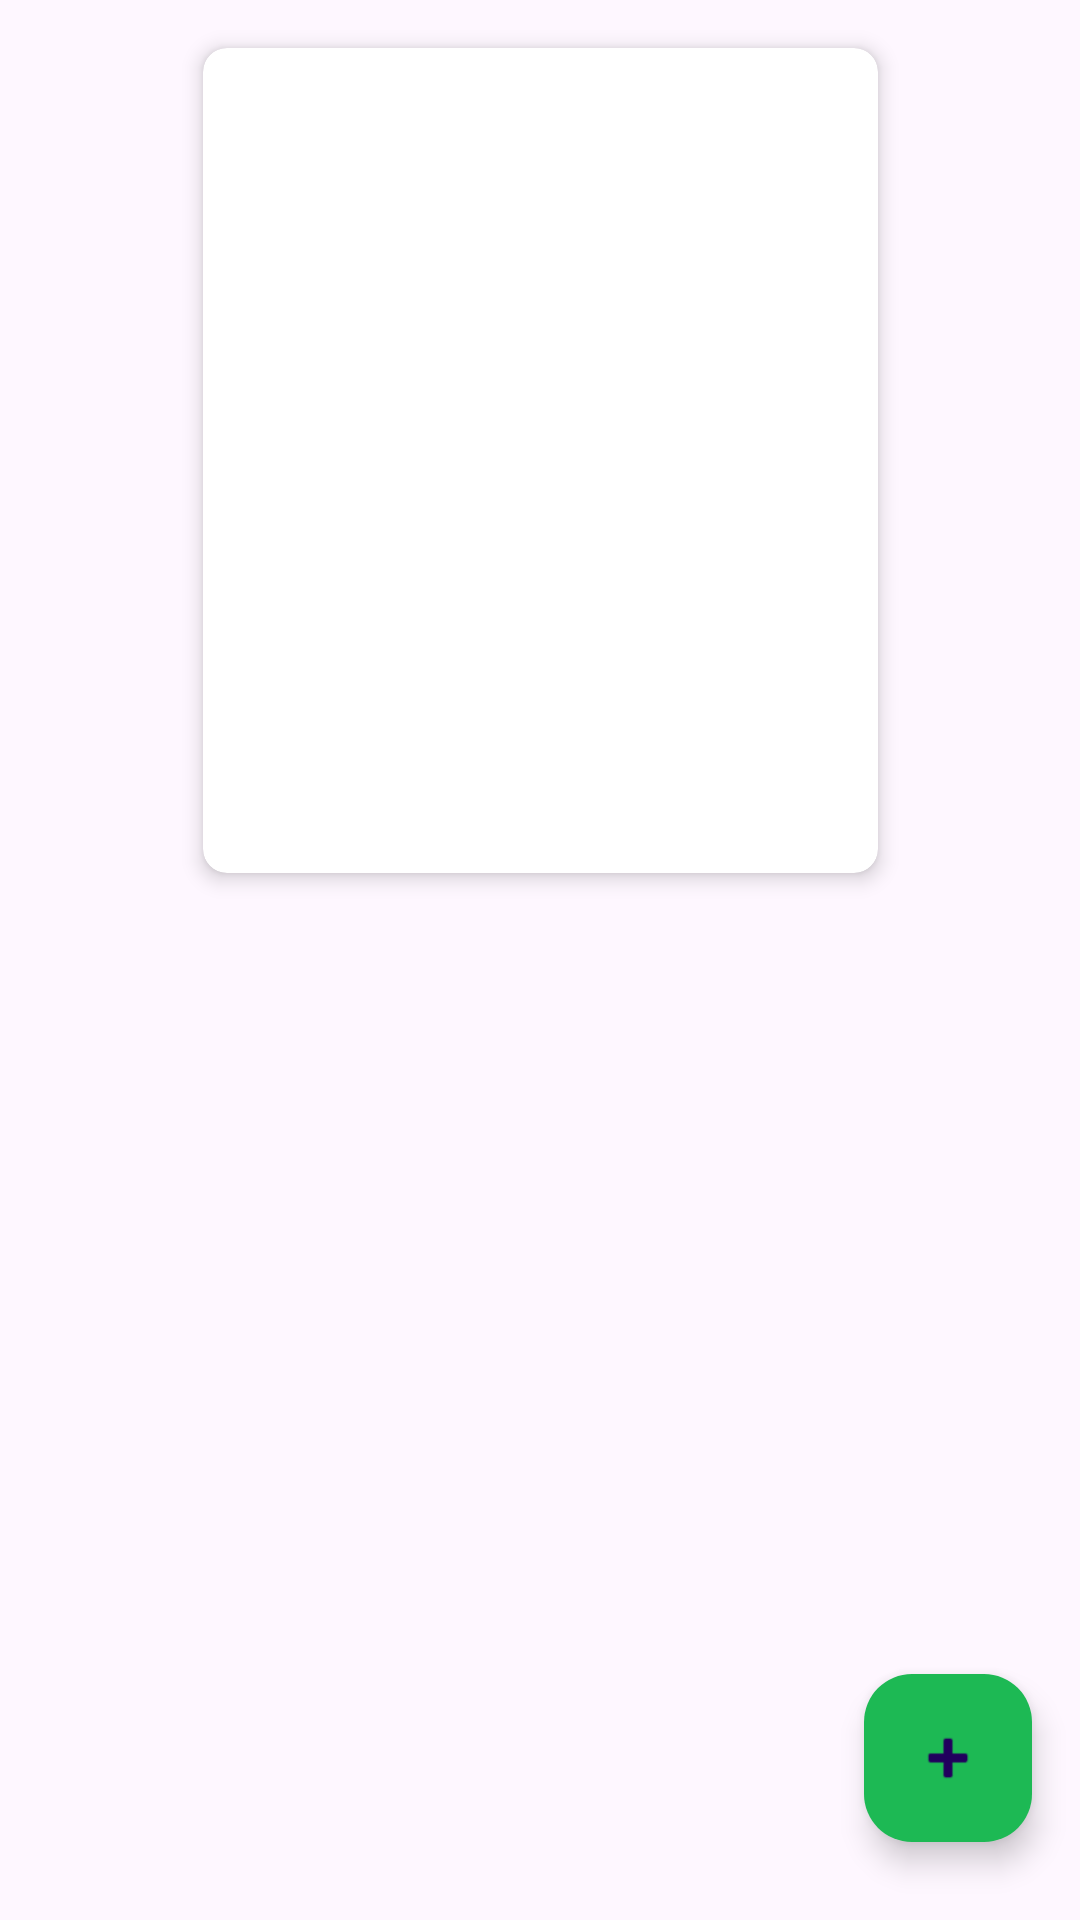

This screen was rendered from an Android layout file. Write that file and the resources it references.
<!-- AndroidManifest.xml: application theme Theme.MySpotify -->
<!-- res/layout/fragment_detalles.xml -->
<?xml version="1.0" encoding="utf-8"?>
<androidx.constraintlayout.widget.ConstraintLayout
    xmlns:android="http://schemas.android.com/apk/res/android"
    xmlns:app="http://schemas.android.com/apk/res-auto"
    xmlns:tools="http://schemas.android.com/tools"
    android:layout_width="match_parent"
    android:layout_height="match_parent">

    <com.google.android.material.floatingactionbutton.FloatingActionButton
        android:id="@+id/irANuevoElemento"
        android:layout_width="wrap_content"
        android:layout_height="wrap_content"
        android:layout_gravity="bottom|end"
        android:layout_marginStart="16dp"
        android:layout_marginTop="16dp"
        android:layout_marginEnd="16dp"
        android:layout_marginBottom="16dp"
        app:backgroundTint="@color/green"
        app:layout_constraintBottom_toBottomOf="parent"
        app:layout_constraintEnd_toEndOf="parent"
        app:layout_constraintHorizontal_bias="1"
        app:layout_constraintStart_toStartOf="parent"
        app:layout_constraintTop_toTopOf="parent"
        app:layout_constraintVertical_bias="0.982"
        app:srcCompat="@android:drawable/ic_input_add" />

    <androidx.cardview.widget.CardView
        android:id="@+id/cardView"
        android:layout_width="wrap_content"
        android:layout_height="wrap_content"
        android:layout_marginTop="16dp"
        app:cardCornerRadius="8dp"
        app:cardElevation="4dp"
        app:layout_constraintEnd_toEndOf="parent"
        app:layout_constraintStart_toStartOf="parent"
        app:layout_constraintTop_toTopOf="parent">

        <androidx.constraintlayout.widget.ConstraintLayout
            android:layout_width="225dp"
            android:layout_height="275dp"
            android:background="@drawable/activity_gradient">

            <ImageView
                android:id="@+id/artworkImageView"
                android:layout_width="150dp"
                android:layout_height="150dp"
                android:layout_marginTop="16dp"
                android:scaleType="centerCrop"
                app:layout_constraintEnd_toEndOf="parent"
                app:layout_constraintStart_toStartOf="parent"
                app:layout_constraintTop_toTopOf="parent"
                app:srcCompat="@drawable/ic_launcher_foreground" />

            <TextView
                android:id="@+id/artistTextView"
                android:layout_width="0dp"
                android:layout_height="wrap_content"
                android:layout_marginTop="8dp"
                android:gravity="center"
                android:textColor="@android:color/white"
                android:textSize="18sp"
                app:layout_constraintEnd_toEndOf="parent"
                app:layout_constraintStart_toStartOf="parent"
                app:layout_constraintTop_toBottomOf="@+id/artworkImageView" />

            <TextView
                android:id="@+id/songTextView"
                android:layout_width="0dp"
                android:layout_height="wrap_content"
                android:layout_marginTop="8dp"
                android:gravity="center"
                android:textColor="@android:color/white"
                android:textSize="16sp"
                app:layout_constraintEnd_toEndOf="parent"
                app:layout_constraintStart_toStartOf="parent"
                app:layout_constraintTop_toBottomOf="@+id/artistTextView" />

        </androidx.constraintlayout.widget.ConstraintLayout>
    </androidx.cardview.widget.CardView>

</androidx.constraintlayout.widget.ConstraintLayout>
<!-- resources referenced by this layout -->
<resources>
  <color name="green">#1DB954</color>
  <style name="Theme.MySpotify" parent="Base.Theme.MySpotify" />
  <style name="Base.Theme.MySpotify" parent="Theme.Material3.DayNight.NoActionBar">
          
          
      </style>
</resources>
